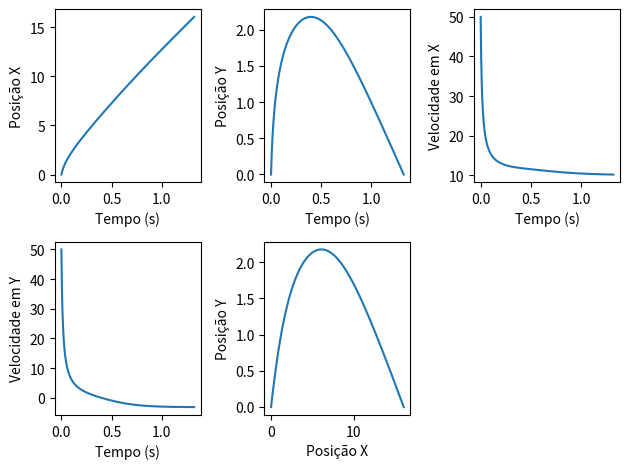

Source code (Python): (Note: this script raises an exception after producing the figure.)
import numpy as np
import matplotlib.pyplot as plt
plt.rcParams.update({'figure.autolayout': True})

c = 1
m = 1
g = 10
delt = 0.001

v_wind = np.array([10, 0], dtype='float64')
v_bullet = np.array([50, 50], dtype='float64')
r0 = np.array([0, 0], dtype='float64')


def f(X):
    v_r = X[2:] - v_wind
    mod_vr = (v_r**2).sum()**0.5
    return np.array([X[2], X[3], -c * mod_vr * v_r[0] / m, -c * mod_vr * v_r[1] / m - g])


t = 0
X = np.concatenate([r0, v_bullet])
trajectory = np.concatenate([[t], X])
while X[1] >= 0:
    X += f(X)*delt
    t += delt
    trajectory = np.vstack([trajectory, np.concatenate([[t], X])])


t = trajectory[:, 0]
x = trajectory[:, 1]
y = trajectory[:, 2]
v_x = trajectory[:, 3]
v_y = trajectory[:, 4]

plt.subplot(2, 3, 1)
plt.plot(t, x)
plt.xlabel('Tempo (s)')
plt.ylabel('Posição X')

plt.subplot(2, 3, 2)
plt.plot(t, y)
plt.xlabel('Tempo (s)')
plt.ylabel('Posição Y')

plt.subplot(2, 3, 3)
plt.plot(t, v_x)
plt.xlabel('Tempo (s)')
plt.ylabel('Velocidade em X')

plt.subplot(2, 3, 4)
plt.plot(t, v_y)
plt.xlabel('Tempo (s)')
plt.ylabel('Velocidade em Y')

plt.subplot(2, 3, 5)
plt.plot(x, y)
plt.xlabel('Posição X')
plt.ylabel('Posição Y')

plt.savefig("bullet_launch/bullet_launch.png")

plt.show()
